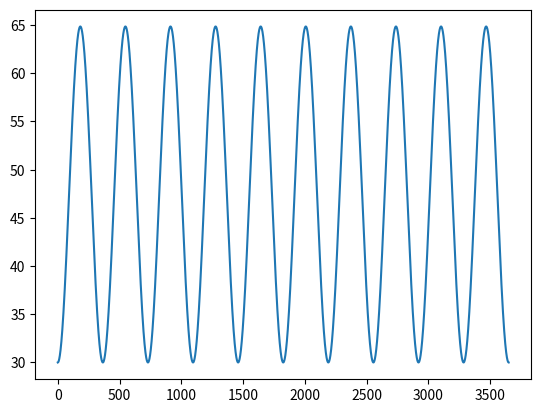

Source code (Python): (Note: this script raises an exception after producing the figure.)
import numpy as np
from scipy.integrate import odeint
import matplotlib.pyplot as plt

N0 = 10
j = 0.5
r = 0.07
P0 = 0.1
K = 1.0
c = 0.5
f = 0.5
g = 0.07
Q = 2
alpha1 = 0.04
k = 0.10
l = 0.12
phi = 47.0
m = 0.03
b = 0.9

def zeta(t):
    return 0.3*np.sin(t/365 * 2 * np.pi)

def alpha(t, M, P):
    return 50.0 * P / M * (1.5 + np.sin(t/365 * 2 * np.pi - np.pi * 0.5))

def dM(M, N, P, H, t):
    return zeta(t)

def dN(M, N, P, H, t):
    return -((alpha(t, M, P) * N) / (j + N) - r) * P + ((m + max(zeta(t), 0)) / M) * (N0 - N)

def dP(M, N, P, H, t):
    return ((alpha(t, M, P) * N) / (j + N) - r) * P - (c * (P - P0) * H) / (K + P - P0) - ((m + max(zeta(t), 0)) / M) * P

def dH(M, N, P, H, t):
    return (f * c * (P - P0) * H) / (K + P - P0) - g * H - zeta(t) / M * H

def solve(x, t):
    M, N, P, H = x
    return (dM(M, N, P, H, t),
            dN(M, N, P, H, t),
            dP(M, N, P, H, t),
            dH(M, N, P, H, t))

time = np.linspace(0,10*365,10000)
solution = odeint(solve, (30,0.5,0.12,0.18), time)
plt.show(plt.plot(time, solution[:,0]))
plt.show(plt.plot(time, solution[:,1], time, solution[:,2], time, solution[:,3]))
